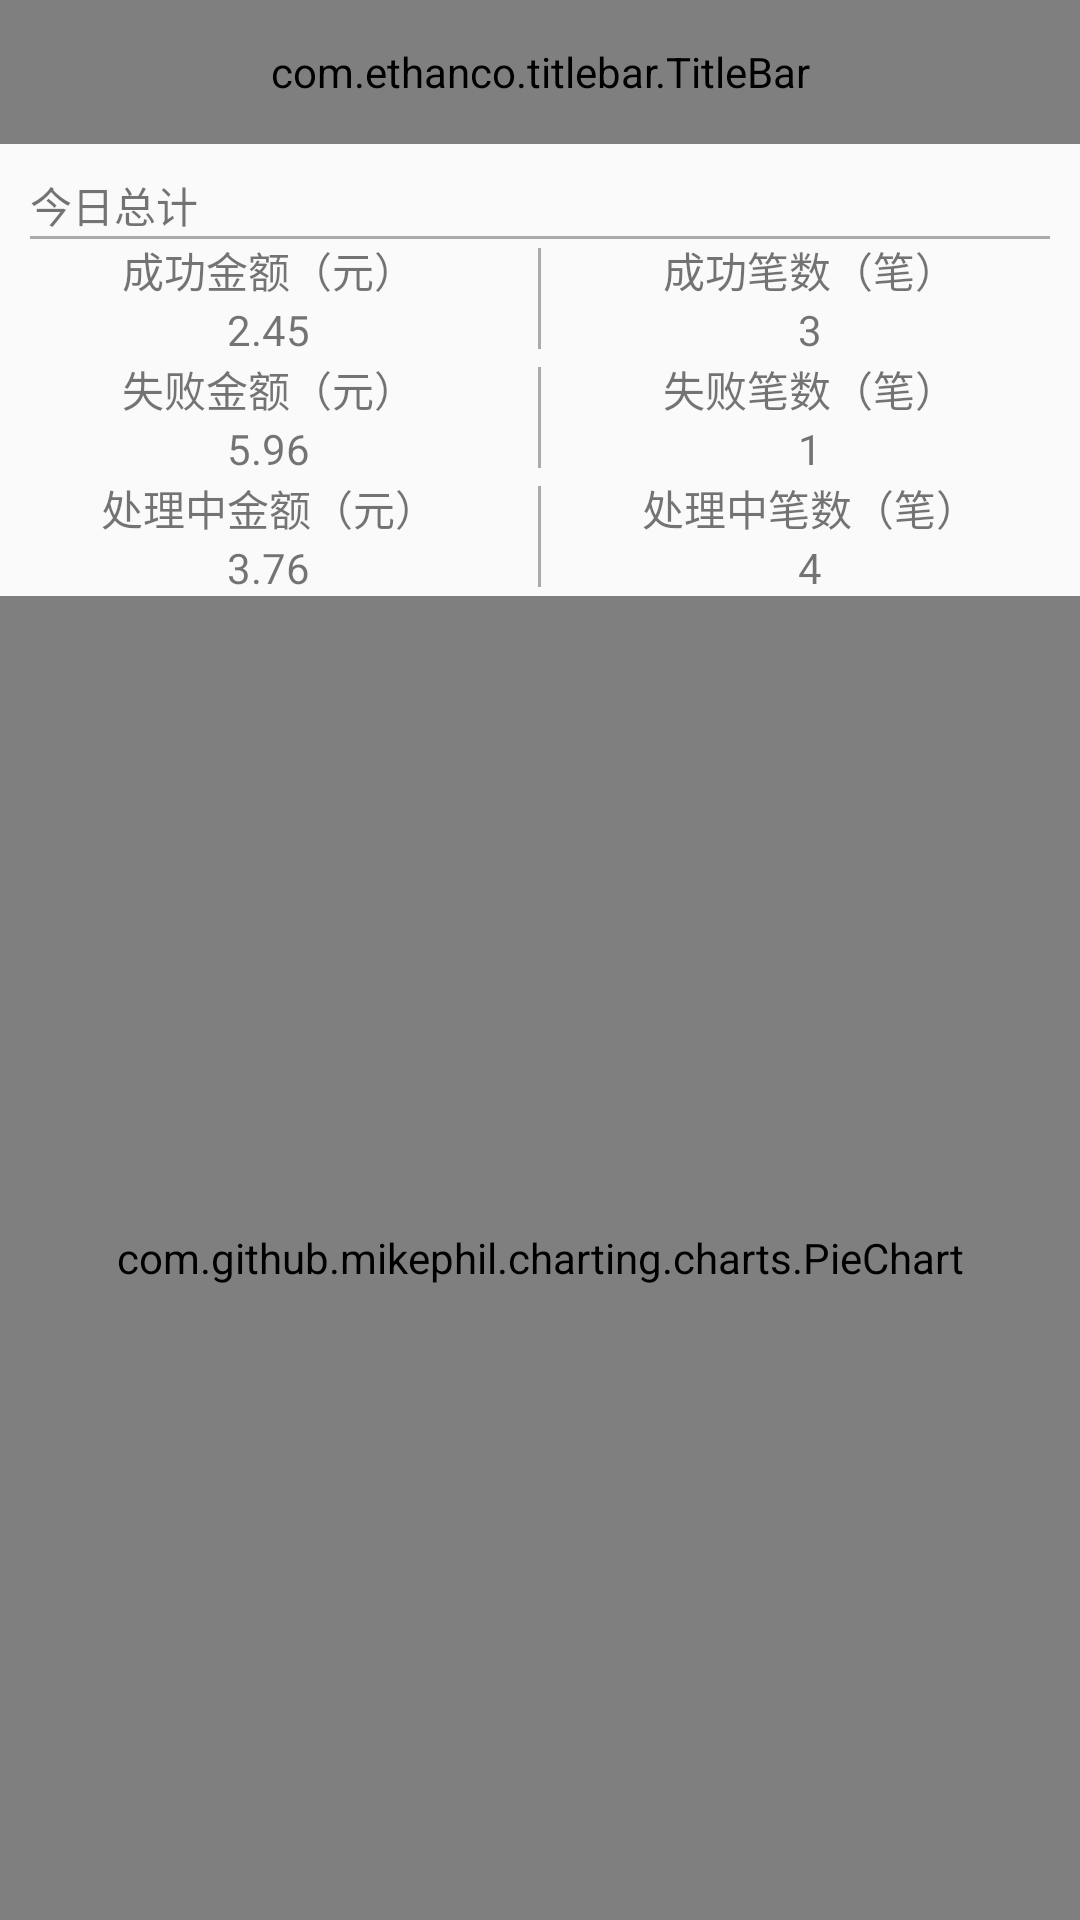

The Android layout XML behind this screen, and the referenced resources:
<!-- AndroidManifest.xml: application theme AppTheme -->
<!-- res/layout/activity_mppiechart.xml -->
<?xml version="1.0" encoding="utf-8"?>
<LinearLayout xmlns:android="http://schemas.android.com/apk/res/android"
    xmlns:app="http://schemas.android.com/apk/res-auto"
    xmlns:tools="http://schemas.android.com/tools"
    android:layout_width="match_parent"
    android:layout_height="match_parent"
    android:orientation="vertical"
    >

    
    
    

    <LinearLayout
        android:layout_width="match_parent"
        android:layout_height="wrap_content"
        android:orientation="vertical">
        <com.ethanco.titlebar.TitleBar
            android:id="@+id/title_bar"
            android:layout_width="match_parent"
            android:layout_height="48dp"
            android:background="@color/gray1"
            app:bottom_divider_color="#D8D9DA"
            app:bottom_divider_visible="true"
            app:leftIc="@drawable/ic_return"
            app:leftIc_LeftPadding="8dp"
            app:leftIc_RightPadding="2dp"
            app:leftText="返回"
            app:rightIc="@drawable/ic_star"
            app:rightText="收藏"
            app:rightText_LeftPadding="8dp"
            app:rightText_RightPadding="16dp"
            app:bar_text_color="#FFF"
            app:title_textSize="20sp"
            app:common_textSize="16sp"
            app:title="标题"/>
    </LinearLayout>

    <LinearLayout
        android:layout_width="match_parent"
        android:layout_height="match_parent"
        android:orientation="vertical"
        android:layout_marginTop="10dp"
        >

        <TextView
            android:layout_width="wrap_content"
            android:layout_height="wrap_content"
            android:layout_marginLeft="10dp"
            android:layout_marginRight="10dp"
            android:text="今日总计"
            />

        <View
            android:layout_width="match_parent"
            android:layout_height="1dp"
            android:background="@android:color/darker_gray"
            android:layout_marginLeft="10dp"
            android:layout_marginRight="10dp"
            />


        <LinearLayout
            android:layout_width="match_parent"
            android:layout_height="wrap_content"
            android:orientation="vertical"
            >

            <LinearLayout
                android:layout_width="match_parent"
                android:layout_height="wrap_content"
                android:orientation="horizontal"
                >

                <LinearLayout
                    android:layout_width="0dp"
                    android:layout_height="wrap_content"
                    android:orientation="vertical"
                    android:layout_weight="0.5"
                    >
                    <TextView
                        android:layout_width="wrap_content"
                        android:layout_height="wrap_content"
                        android:layout_gravity="center_horizontal"
                        android:text="成功金额（元）"
                        />
                    <TextView
                        android:layout_width="wrap_content"
                        android:layout_height="wrap_content"
                        android:layout_gravity="center_horizontal"
                        android:text="2.45"
                        />
                </LinearLayout>

                <View
                    android:layout_width="1dp"
                    android:layout_height="match_parent"
                    android:background="@android:color/darker_gray"
                    android:layout_marginTop="3dp"
                    android:layout_marginBottom="3dp"
                    />

                <LinearLayout
                    android:layout_width="0dp"
                    android:layout_height="wrap_content"
                    android:orientation="vertical"
                    android:layout_weight="0.5"
                    >
                    <TextView
                        android:layout_width="wrap_content"
                        android:layout_height="wrap_content"
                        android:layout_gravity="center_horizontal"
                        android:text="成功笔数（笔）"
                        />
                    <TextView
                        android:layout_width="wrap_content"
                        android:layout_height="wrap_content"
                        android:layout_gravity="center_horizontal"
                        android:text="3"
                        />
                </LinearLayout>


            </LinearLayout>

            <LinearLayout
                android:layout_width="match_parent"
                android:layout_height="wrap_content"
                android:orientation="horizontal"
                >

                <LinearLayout
                    android:layout_width="0dp"
                    android:layout_height="wrap_content"
                    android:orientation="vertical"
                    android:layout_weight="0.5"
                    >
                    <TextView
                        android:layout_width="wrap_content"
                        android:layout_height="wrap_content"
                        android:layout_gravity="center_horizontal"
                        android:text="失败金额（元）"
                        />
                    <TextView
                        android:layout_width="wrap_content"
                        android:layout_height="wrap_content"
                        android:layout_gravity="center_horizontal"
                        android:text="5.96"
                        />
                </LinearLayout>

                <View
                    android:layout_width="1dp"
                    android:layout_height="match_parent"
                    android:background="@android:color/darker_gray"
                    android:layout_marginTop="3dp"
                    android:layout_marginBottom="3dp"
                    />

                <LinearLayout
                    android:layout_width="0dp"
                    android:layout_height="wrap_content"
                    android:orientation="vertical"
                    android:layout_weight="0.5"
                    >
                    <TextView
                        android:layout_width="wrap_content"
                        android:layout_height="wrap_content"
                        android:layout_gravity="center_horizontal"
                        android:text="失败笔数（笔）"
                        />
                    <TextView
                        android:layout_width="wrap_content"
                        android:layout_height="wrap_content"
                        android:layout_gravity="center_horizontal"
                        android:text="1"
                        />
                </LinearLayout>


            </LinearLayout>


            <LinearLayout
                android:layout_width="match_parent"
                android:layout_height="wrap_content"
                android:orientation="horizontal"
                >

                <LinearLayout
                    android:layout_width="0dp"
                    android:layout_height="wrap_content"
                    android:orientation="vertical"
                    android:layout_weight="0.5"
                    >
                    <TextView
                        android:layout_width="wrap_content"
                        android:layout_height="wrap_content"
                        android:layout_gravity="center_horizontal"
                        android:text="处理中金额（元）"
                        />
                    <TextView
                        android:layout_width="wrap_content"
                        android:layout_height="wrap_content"
                        android:layout_gravity="center_horizontal"
                        android:text="3.76"
                        />
                </LinearLayout>

                <View
                    android:layout_width="1dp"
                    android:layout_height="match_parent"
                    android:background="@android:color/darker_gray"
                    android:layout_marginTop="3dp"
                    android:layout_marginBottom="3dp"
                    />

                <LinearLayout
                    android:layout_width="0dp"
                    android:layout_height="wrap_content"
                    android:orientation="vertical"
                    android:layout_weight="0.5"
                    >
                    <TextView
                        android:layout_width="wrap_content"
                        android:layout_height="wrap_content"
                        android:layout_gravity="center_horizontal"
                        android:text="处理中笔数（笔）"
                        />
                    <TextView
                        android:layout_width="wrap_content"
                        android:layout_height="wrap_content"
                        android:layout_gravity="center_horizontal"
                        android:text="4"
                        />
                </LinearLayout>


            </LinearLayout>


        </LinearLayout>


        <com.github.mikephil.charting.charts.PieChart
            android:id="@+id/chart1"
            android:layout_width="match_parent"
            android:layout_height="match_parent"
            />

    </LinearLayout>
    
</LinearLayout>
<!-- resources referenced by this layout -->
<resources>
  <color name="gray1">#767676</color>
  <style name="AppTheme" parent="Theme.AppCompat.Light.DarkActionBar">
          <item name="windowNoTitle">true</item>
          <item name="actionBarStyle">@style/ActionBarStyle</item>
          <item name="toolbarStyle">?actionBarStyle</item>
          <item name="colorPrimary">@color/gray1</item>
          <item name="colorPrimaryDark">@color/black_333</item>
          <item name="colorAccent">@color/colorAccent</item>
      </style>
  <style name="ActionBarStyle" parent="Widget.AppCompat.Light.ActionBar">
          <item name="displayOptions">homeAsUp</item>
          <item name="android:minHeight">?attr/actionBarSize</item>
          <item name="navigationIcon">@drawable/ic_action_back</item>
      </style>
  <color name="black_333">#333333</color>
  <color name="colorAccent">#FF4081</color>
</resources>
